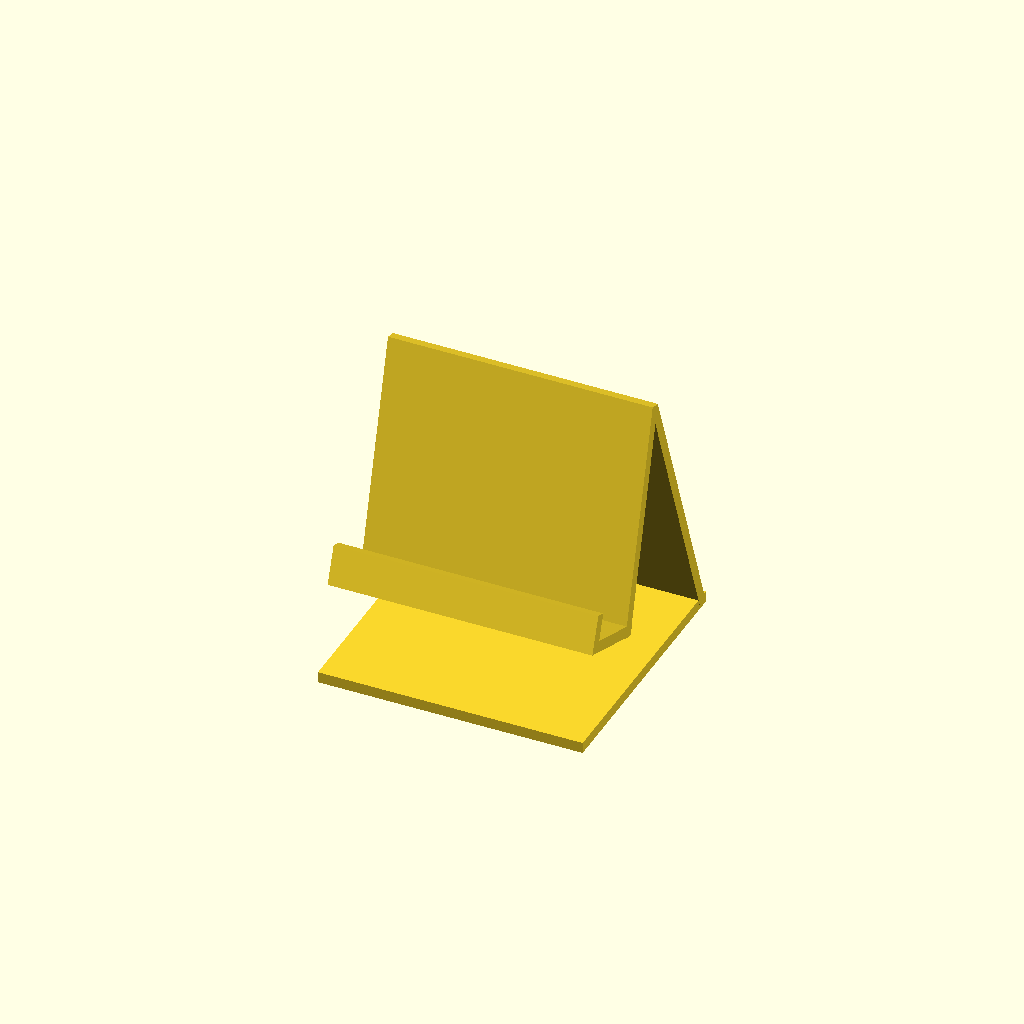
Cell 1: rendered with the file's own defaults.
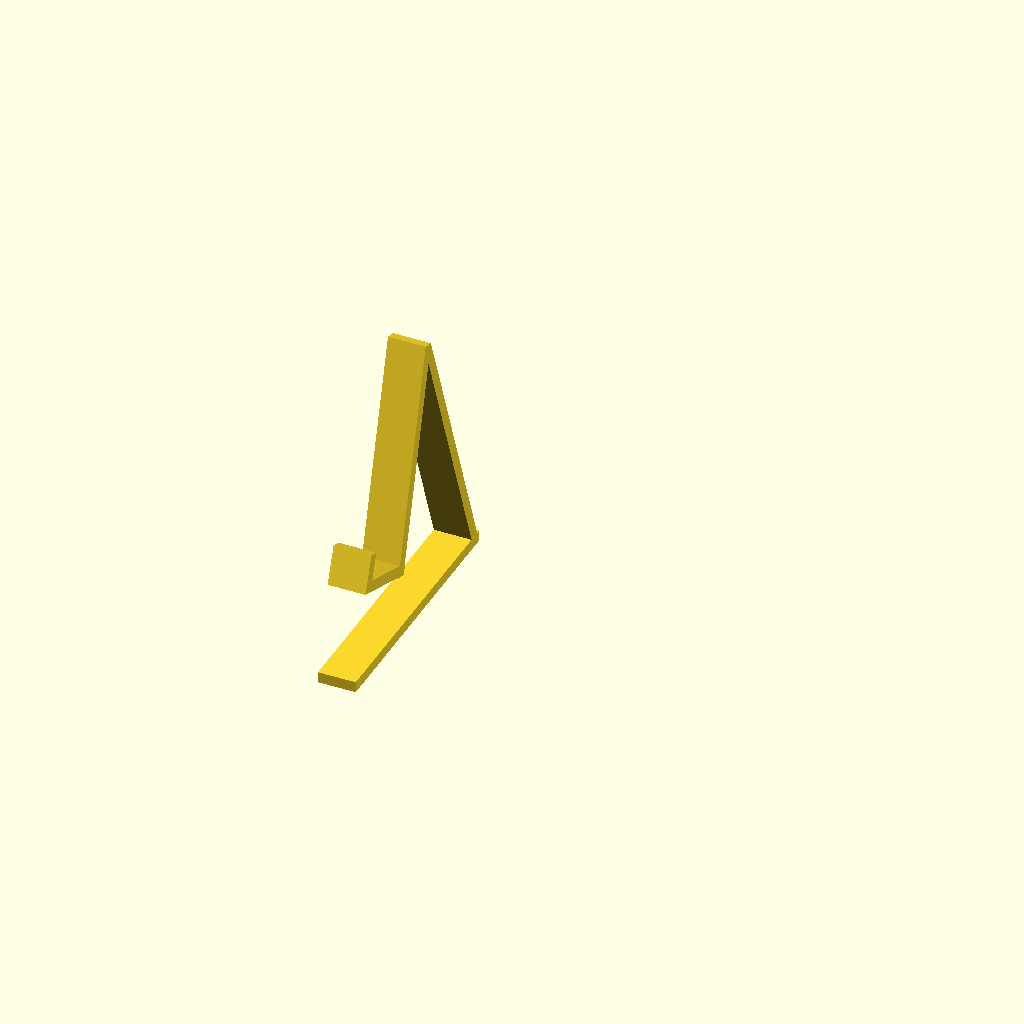
Cell 2: base_width = 10 (everything else at default).
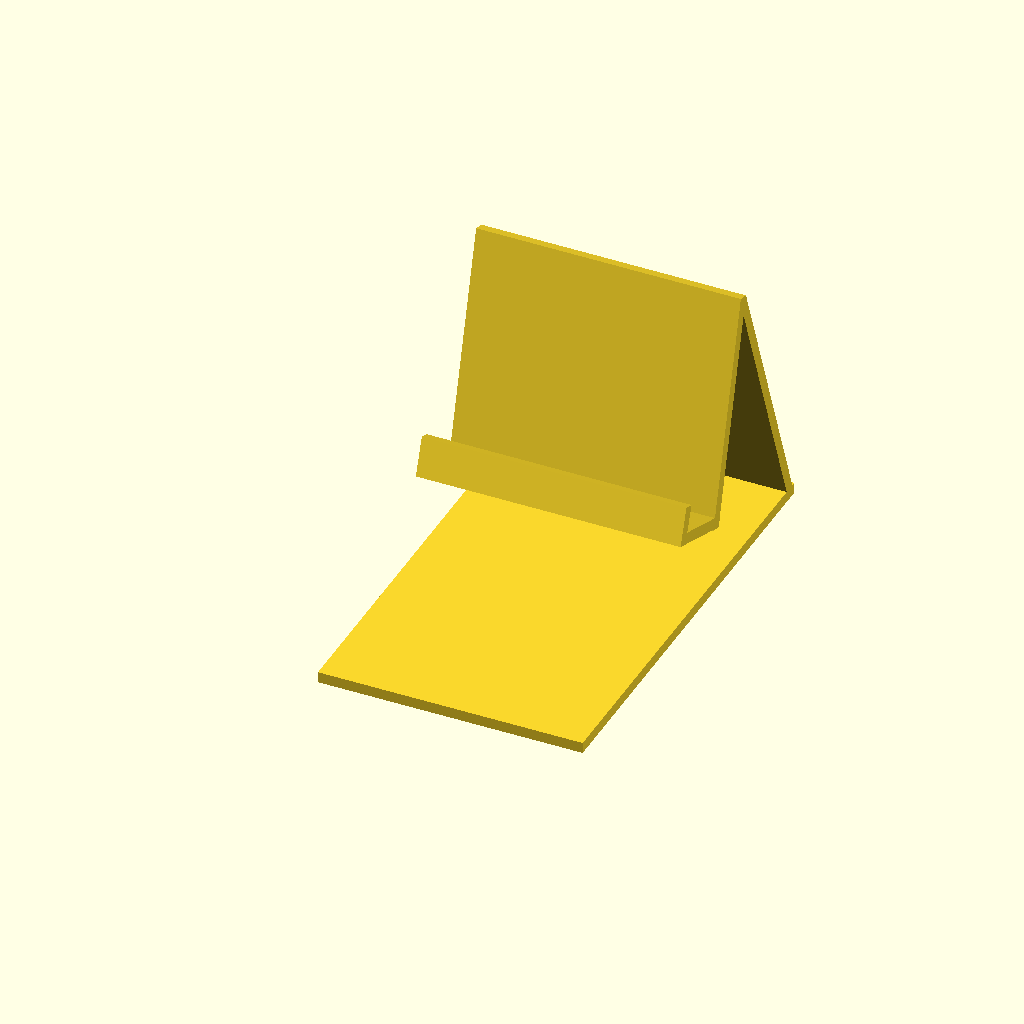
Cell 3: the same model with base_length = 120.
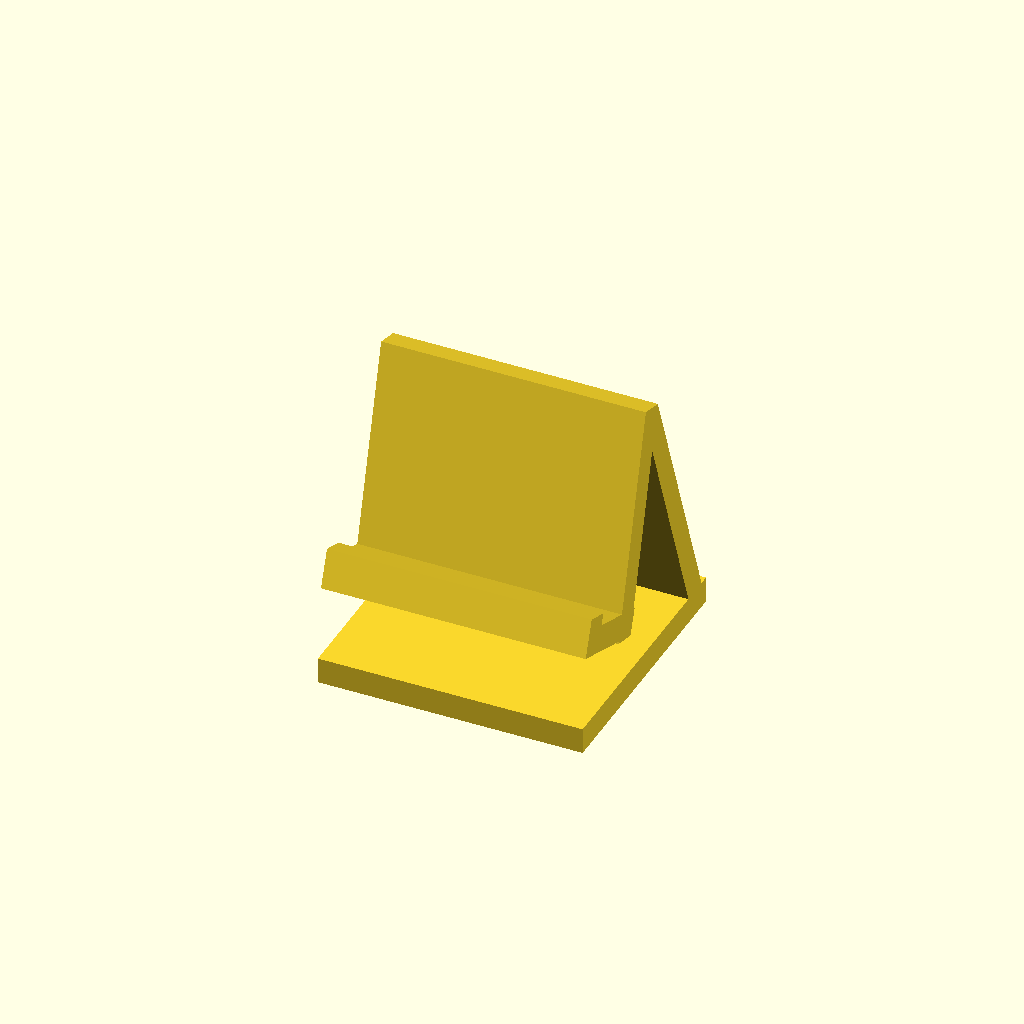
Cell 4 — wall_thickness set to 7, the other parameters unchanged.
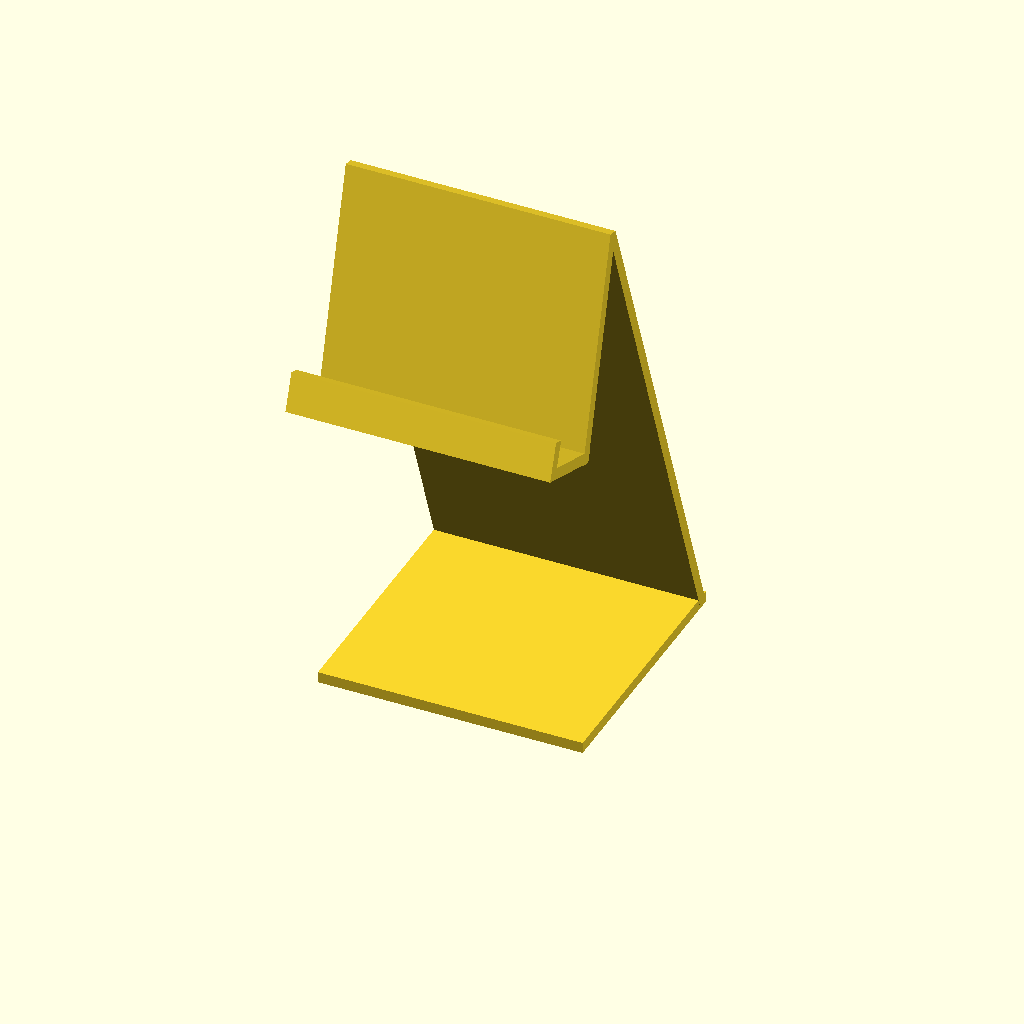
Cell 5: the same model with sa_height = 150.
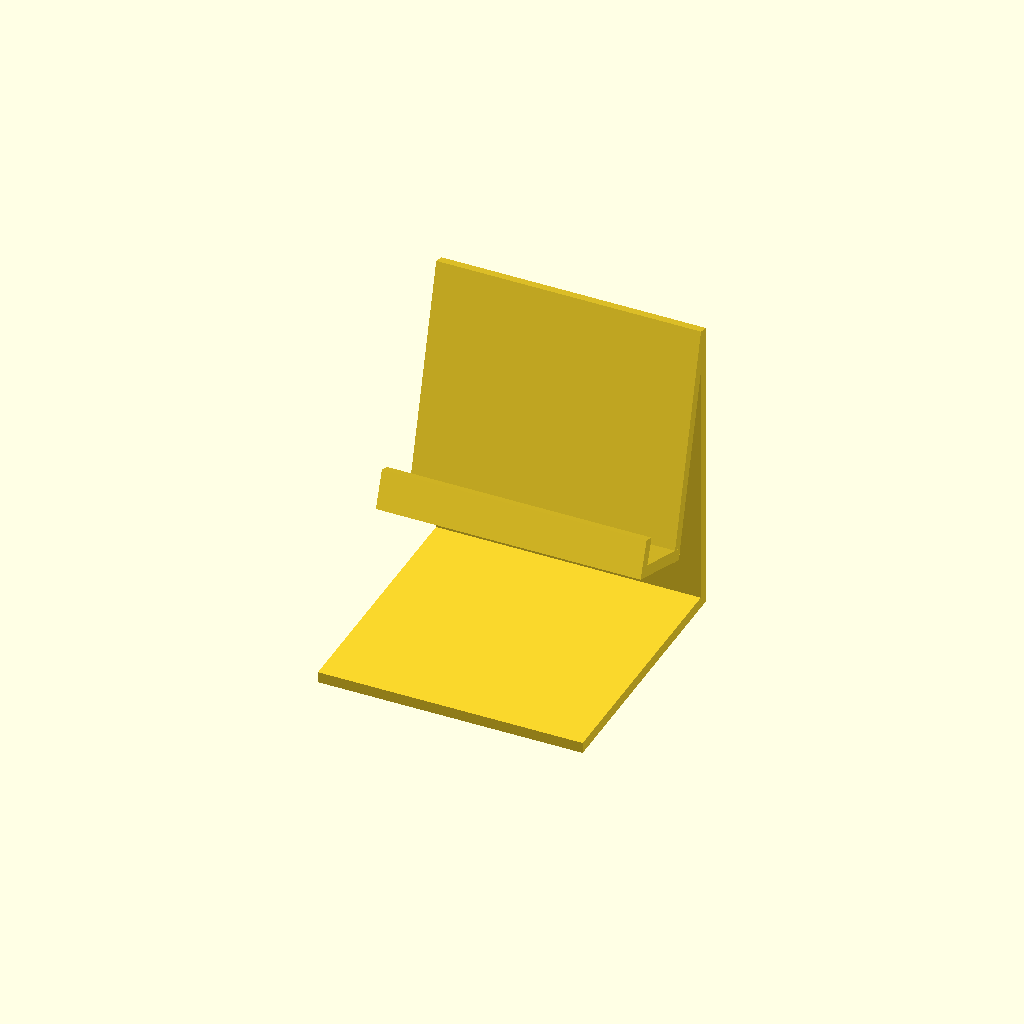
Cell 6: the same model with sa_angle = 90.
All cells are drawn from one camera (rotation 55°, 0°, 25°, orthographic, colour scheme Cornfield), so only the parameter changes between them.
The OpenSCAD source (inputs/thingiverse/files/thing-81117/Mobile-Phone-Stand-v2/phone-stand-fixed.scad):
//preview[view:south west, tilt:top diagonal]
//original
//base_width1 = 70
//base_width2 = 60
//base_length = 86
//base_height = 2

//bottom
base_width = 70; //[10:100]
base_length = 70; //[50:120]
wall_thickness= 3; //[1:7]
//back
sa_height = 80; //[60:150]
sa_angle = 110; //[90:125] 
//front
sv_height = 60; //[20:80]
sv_angle = 75; //[20:90]
//tray bottom
to_length = 20; //[10:30]
to_angle = 340; //[330:360]
//tray front
tv_length = 10; //[5:25]
//IMPORTANT set this when exporting to STL (to print on its side !! supportless)
print_mode = "preview"; //[preview,print]
fuzz = 0.1; //prevents rendering glitches

start();

module start(){
	if (print_mode == "preview"){
		stand();
	} else {
		rotate(-90,[0,1,0])
		stand();
	}
}

module stand(){
	difference(){
 		ding();
		//maak onderkant plat
		translate([-300,-300,-600 + fuzz]) cube([600,600,600]);
	}
}

module ding(){
	//onderkant
	cube([base_width,base_length,wall_thickness]);
	//schuine achterkant
	 translate([0,base_length,0]) 
	rotate(sa_angle,[1,0,0]) 
	cube([base_width,sa_height,wall_thickness]);
	//schuine voorkant
	translate([0,base_length+cos(sa_angle)*sa_height,sin(sa_angle)*sa_height]) 
	rotate(sv_angle,[1,0,0]) 
	translate([0,-sv_height,0]) 
	cube([base_width,sv_height,wall_thickness]);
	//tray onderkant
	translate([0,-cos(sv_angle)*sv_height,-sin(sv_angle)*sv_height])
	translate([0,base_length+cos(sa_angle)*sa_height,sin(sa_angle)*sa_height])
	rotate(to_angle,[1,0,0])
	translate([0,-to_length,0])
	cube([base_width,to_length,wall_thickness]);
	//tray_voorkant
	translate([0,-cos(to_angle)*to_length,,-sin(to_angle)*to_length])
	translate([0,-cos(sv_angle)*sv_height,-sin(sv_angle)*sv_height])
	translate([0,base_length+cos(sa_angle)*sa_height,sin(sa_angle)*sa_height])
	rotate(to_angle+90,[1,0,0])
	cube([base_width,tv_length,wall_thickness]);
}

module oud(){
//base
cube([base_width,base_length,base_height]);

back_length = 110;
back_thickness = 3;
back_angle = 23;

//back
translate([0,base_length,0])
rotate(back_angle,[1,0,0])
cube([base_width,back_thickness,back_length]);

front_length = 62;
front_thickness = 3;
front_transY = sin(back_angle) * back_length;
front_transZ = cos(back_angle) * back_length;
front_angle = 240;

//front
translate([0,front_transY, front_transZ])
rotate(front_angle, [1,0,0])
cube([base_width,front_length,front_thickness]);

h_length = 22;

//houder
translate([0,16,49]) //-7, 46?
rotate(150,[1,0,0])
cube([base_width,h_length,base_height]);

s_length  = 10;

//stuff
translate([0,-2,56]) //-7, 46?
rotate(60,[1,0,0])
cube([base_width,s_length,base_height]);
}
Parameter table extracted from the source (name, type, default, range or options):
base_width: number, default 70, range 10 to 100
base_length: number, default 70, range 50 to 120
wall_thickness: number, default 3, range 1 to 7
sa_height: number, default 80, range 60 to 150
sa_angle: number, default 110, range 90 to 125
sv_height: number, default 60, range 20 to 80
sv_angle: number, default 75, range 20 to 90
to_length: number, default 20, range 10 to 30
to_angle: number, default 340, range 330 to 360
tv_length: number, default 10, range 5 to 25
print_mode: string, default "preview", options "preview", "print"
fuzz: number, default 0.1
